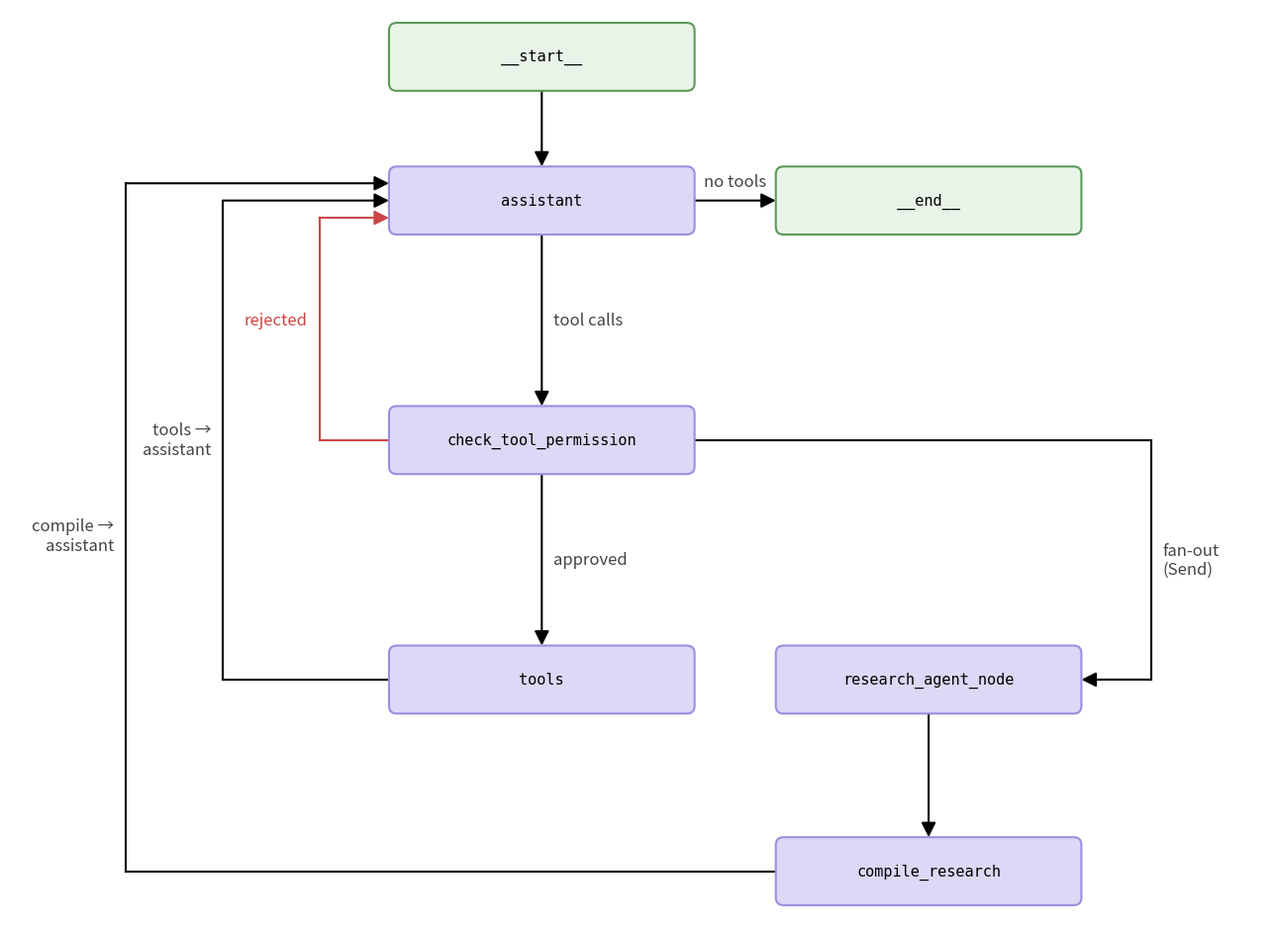

The script that saved this image:
import os
import sys

import matplotlib.pyplot as plt
from matplotlib.patches import FancyBboxPatch

# y-range trimmed so the margin below compile_research matches the one above __start__
fig, ax = plt.subplots(figsize=(13, 9.5))
ax.set_xlim(0, 13)
ax.set_ylim(4.5, 14)
ax.axis("off")
fig.patch.set_facecolor("white")

NODE_COLOR = "#dcd8f5"
NODE_EDGE  = "#9b8fe0"
END_COLOR  = "#e8f4e8"
END_EDGE   = "#5a9a5a"
NODE_W, NODE_H = 3.0, 0.55
PAD = 0.08   # FancyBboxPatch pad — the visible border sits this far outside NODE_W/NODE_H

# Distance from node centre to its visible border, so arrow tips touch the box
HW = NODE_W / 2 + PAD
HH = NODE_H / 2 + PAD

CX = 5.5   # main column center x
RX = 9.5   # right branch center x (research)

ARROW_PROPS = dict(arrowstyle="-|>", lw=1.5, mutation_scale=22, shrinkA=0, shrinkB=0)


def draw_node(ax, x, y, label, color=NODE_COLOR, edge=NODE_EDGE):
    box = FancyBboxPatch(
        (x - NODE_W / 2, y - NODE_H / 2), NODE_W, NODE_H,
        boxstyle=f"round,pad={PAD}",
        facecolor=color, edgecolor=edge, linewidth=1.5, zorder=3,
    )
    ax.add_patch(box)
    ax.text(x, y, label, ha="center", va="center", fontsize=11,
            fontfamily="monospace", zorder=4)


def straight_arrow(ax, x1, y1, x2, y2, color="black"):
    ax.annotate("", xy=(x2, y2), xytext=(x1, y1),
                arrowprops=dict(color=color, **ARROW_PROPS), zorder=2)


def edge_label(ax, x, y, text, ha="left", color="#444444", rotation=0):
    ax.text(x, y, text, ha=ha, va="center", fontsize=12,
            color=color, rotation=rotation, zorder=5)


def polyline_arrow(ax, pts, color="black"):
    for i in range(len(pts) - 2):
        ax.plot([pts[i][0], pts[i + 1][0]], [pts[i][1], pts[i + 1][1]],
                color=color, lw=1.5, zorder=2, solid_capstyle="projecting")
    ax.annotate("", xy=pts[-1], xytext=pts[-2],
                arrowprops=dict(color=color, **ARROW_PROPS), zorder=2)


# ── node positions ────────────────────────────────────────────────────────────
#   main column at CX, right branch at RX

nodes = {
    "__start__":             (CX, 13.5),
    "assistant":             (CX, 12.0),
    "check_tool_permission": (CX,  9.5),
    "tools":                 (CX,  7.0),
    "__end__":               (RX, 12.0),
    "research_agent_node":   (RX,  7.0),
    "compile_research":      (RX,  5.0),
}

for name, (x, y) in nodes.items():
    if name in ("__start__", "__end__"):
        draw_node(ax, x, y, name, color=END_COLOR, edge=END_EDGE)
    else:
        draw_node(ax, x, y, name)

# ── edges ─────────────────────────────────────────────────────────────────────

# __start__ → assistant
straight_arrow(ax, CX, 13.5 - HH, CX, 12.0 + HH)

# assistant → check_tool_permission  (straight down, "tool calls")
straight_arrow(ax, CX, 12.0 - HH, CX, 9.5 + HH)
edge_label(ax, CX + 0.12, (12.0 - HH + 9.5 + HH) / 2, "tool calls")

# assistant → __end__  (straight right, "no tools")
straight_arrow(ax, CX + HW, 12.0, RX - HW, 12.0)
edge_label(ax, (CX + HW + RX - HW) / 2, 12.2, "no tools", ha="center")

# check_tool_permission → tools  (straight down, "approved")
straight_arrow(ax, CX, 9.5 - HH, CX, 7.0 + HH)
edge_label(ax, CX + 0.12, (9.5 - HH + 7.0 + HH) / 2, "approved")

# check_tool_permission → research_agent_node  (right outer rail, "fan-out / Send")
FAN_RAIL = 11.8
polyline_arrow(ax, [
    (CX + HW, 9.5),               # exit right of check_tool_permission
    (FAN_RAIL, 9.5),              # swing right past right column
    (FAN_RAIL, 7.0),              # down to research level
    (RX + HW, 7.0),               # enter research_agent_node from right
])
edge_label(ax, FAN_RAIL + 0.12, 8.25, "fan-out\n(Send)", ha="left")

# research_agent_node → compile_research  (straight down)
straight_arrow(ax, RX, 7.0 - HH, RX, 5.0 + HH)

# compile_research → assistant  (far-left loop)
LEFT_COMP = 1.2
polyline_arrow(ax, [
    (RX - HW, 5.0),               # exit left of compile_research
    (LEFT_COMP, 5.0),
    (LEFT_COMP, 12.18),
    (CX - HW, 12.18),             # enter assistant from left (upper)
])
edge_label(ax, LEFT_COMP - 0.12, 8.5, "compile →\nassistant", ha="right")

# tools → assistant  (left loop)
LEFT_TOOLS = 2.2
polyline_arrow(ax, [
    (CX - HW, 7.0),               # exit left of tools
    (LEFT_TOOLS, 7.0),
    (LEFT_TOOLS, 12.0),
    (CX - HW, 12.0),              # enter assistant from left
])
edge_label(ax, LEFT_TOOLS - 0.12, 9.5, "tools →\nassistant", ha="right")

# check_tool_permission → assistant  (left loop, rejected, red)
LEFT_REJ = 3.2
polyline_arrow(ax, [
    (CX - HW, 9.5),               # exit left of check_tool_permission
    (LEFT_REJ, 9.5),
    (LEFT_REJ, 11.82),
    (CX - HW, 11.82),             # enter assistant from left (lower)
], color="#cc4444")
edge_label(ax, LEFT_REJ - 0.12, 10.75, "rejected", ha="right", color="#cc4444")

output_path = sys.argv[1] if len(sys.argv) > 1 else "docs/agent_graph.png"
output_dir = os.path.dirname(output_path)
os.makedirs(output_dir, exist_ok=True)

plt.tight_layout()
plt.savefig(output_path, dpi=150, bbox_inches="tight", facecolor="white")
